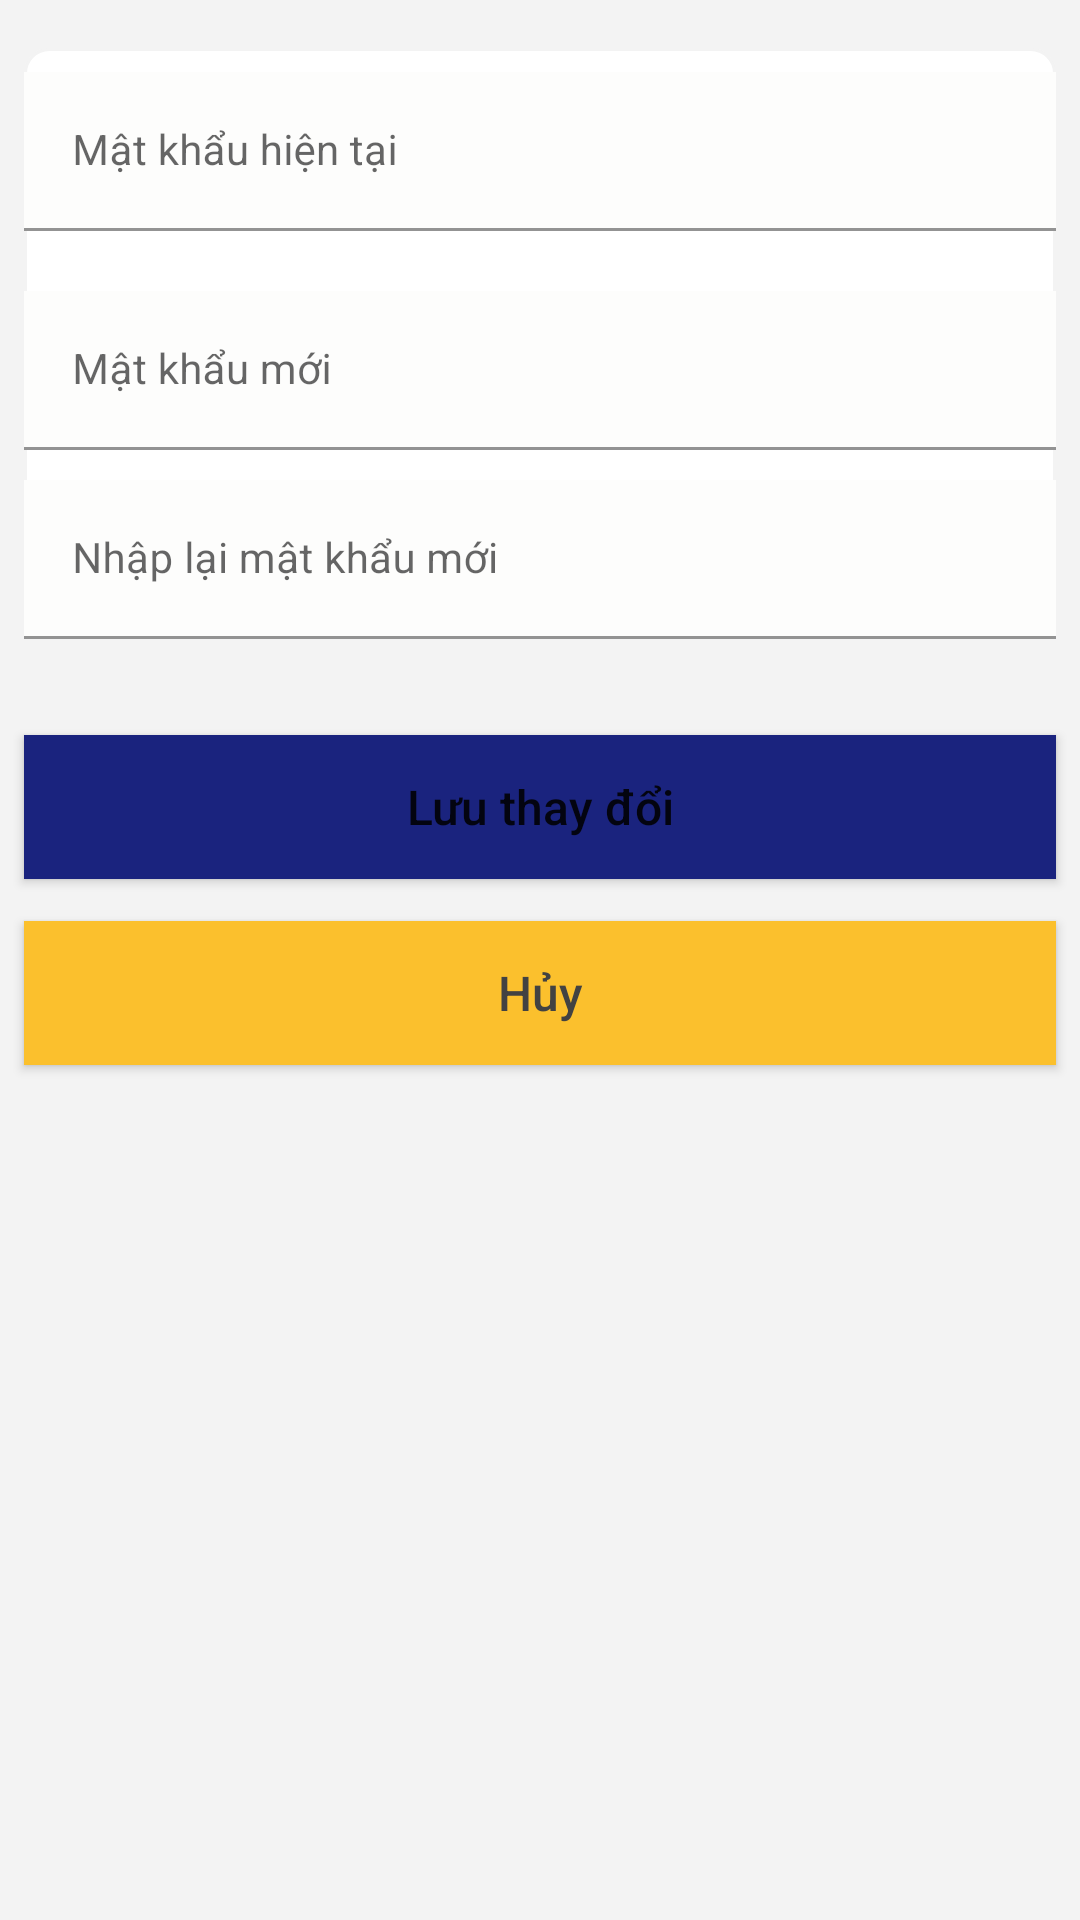

Android layout source for this screen:
<!-- AndroidManifest.xml: application theme AppTheme -->
<!-- res/layout/change_password_fragment.xml -->
<?xml version="1.0" encoding="utf-8"?>
<layout>
<androidx.constraintlayout.widget.ConstraintLayout
    android:background="@color/graylight"
    xmlns:android="http://schemas.android.com/apk/res/android"
    xmlns:app="http://schemas.android.com/apk/res-auto"
    xmlns:tools="http://schemas.android.com/tools"
    android:layout_width="match_parent"
    android:layout_height="match_parent"
    tools:context=".fragment.user.ChangePasswordFragment">

    <androidx.constraintlayout.widget.ConstraintLayout
        android:id="@+id/constraintLayout4"
        android:layout_width="match_parent"
        android:layout_height="wrap_content"
        android:layout_marginLeft="8dp"
        android:layout_marginTop="16dp"
        android:layout_marginRight="8dp"
        android:background="@drawable/coner2"
        app:layout_constraintEnd_toEndOf="parent"
        app:layout_constraintStart_toStartOf="parent"
        app:layout_constraintTop_toTopOf="parent"
        tools:ignore="MissingConstraints">

        <LinearLayout
            android:layout_width="match_parent"
            android:layout_height="wrap_content"
            android:orientation="vertical"
            app:layout_constraintEnd_toEndOf="parent"
            app:layout_constraintStart_toStartOf="parent"
            app:layout_constraintTop_toTopOf="parent"
            tools:ignore="MissingConstraints">


            <com.google.android.material.textfield.TextInputLayout
                android:layout_width="match_parent"
                android:layout_marginBottom="10dp"
                android:layout_height="wrap_content"
                android:layout_marginTop="8dp">

                <com.google.android.material.textfield.TextInputEditText
                    android:id="@+id/edtpass"
                    android:layout_width="match_parent"
                    android:layout_height="wrap_content"
                    android:background="#FDFDFC"
                    android:hint="Mật khẩu hiện tại"
                    android:textSize="14dp"
                    android:singleLine="true" />
            </com.google.android.material.textfield.TextInputLayout>

            <com.google.android.material.textfield.TextInputLayout
                android:layout_width="match_parent"
                android:layout_height="wrap_content"
                android:layout_marginTop="10dp">

                <com.google.android.material.textfield.TextInputEditText
                    android:id="@+id/edtNewPass"
                    android:layout_width="match_parent"
                    android:layout_height="wrap_content"
                    android:background="#FDFDFC"
                    android:hint="Mật khẩu mới"
                    android:textSize="14dp"
                    android:singleLine="true" />
            </com.google.android.material.textfield.TextInputLayout>

            <com.google.android.material.textfield.TextInputLayout
                android:layout_width="match_parent"
                android:layout_height="wrap_content"
                android:layout_marginTop="10dp">

                <com.google.android.material.textfield.TextInputEditText
                    android:id="@+id/edtRepeatPass"
                    android:layout_width="match_parent"
                    android:layout_height="wrap_content"
                    android:background="#FDFDFC"
                    android:hint="Nhập lại mật khẩu mới"
                    android:textSize="14dp"
                    android:singleLine="true" />
            </com.google.android.material.textfield.TextInputLayout>

        </LinearLayout>
    </androidx.constraintlayout.widget.ConstraintLayout>

    <Button
        android:id="@+id/buttonSave"
        android:layout_width="match_parent"
        android:layout_height="wrap_content"
        android:layout_marginLeft="8dp"
        android:layout_marginTop="32dp"
        android:layout_marginRight="8dp"
        android:background="@color/blue"
        android:text="Lưu thay đổi"
        android:textAllCaps="false"
        android:textSize="16dp"
        app:backgroundTint="@color/blue"
        app:layout_constraintEnd_toEndOf="parent"
        app:layout_constraintStart_toStartOf="parent"
        app:layout_constraintTop_toBottomOf="@+id/constraintLayout4"
        tools:ignore="MissingConstraints" />

    <Button
        android:id="@+id/buttonCancel"
        android:layout_width="match_parent"
        android:layout_height="wrap_content"
        android:layout_marginLeft="8dp"
        android:layout_marginTop="14dp"
        android:layout_marginRight="8dp"
        android:background="@color/or"
        android:text="Hủy"
        android:textAllCaps="false"
        android:textColor="@color/graydark"
        android:textSize="16dp"
        app:backgroundTint="@color/or"
        app:layout_constraintEnd_toEndOf="parent"
        app:layout_constraintStart_toStartOf="parent"
        app:layout_constraintTop_toBottomOf="@+id/buttonSave"
        tools:ignore="MissingConstraints" />

</androidx.constraintlayout.widget.ConstraintLayout>
</layout>
<!-- resources referenced by this layout -->
<resources>
  <color name="blue">#1a237e</color>
  <color name="graydark">#424242</color>
  <color name="graylight">#F3F3F3</color>
  <color name="or">#fbc02d</color>
  <!-- drawable coner2 (drawable) -->
  <?xml version="1.0" encoding="utf-8"?>
  <shape xmlns:android="http://schemas.android.com/apk/res/android"
  android:shape="rectangle">
  <corners
      android:radius="8dp"/>
  <stroke
      android:width="1dp"
      android:color="@color/graylight"/>
  <solid
      android:color="#ffff"/>
  </shape>
  <style name="AppTheme" parent="Theme.MaterialComponents.Light.DarkActionBar">
          <item name="colorPrimary">@color/or</item>
          <item name="colorPrimaryDark">@color/ordark</item>
          <item name="colorAccent">@color/colorAccent</item>
      </style>
  <color name="ordark">#c49000</color>
  <color name="colorAccent">#03DAC5</color>
</resources>
